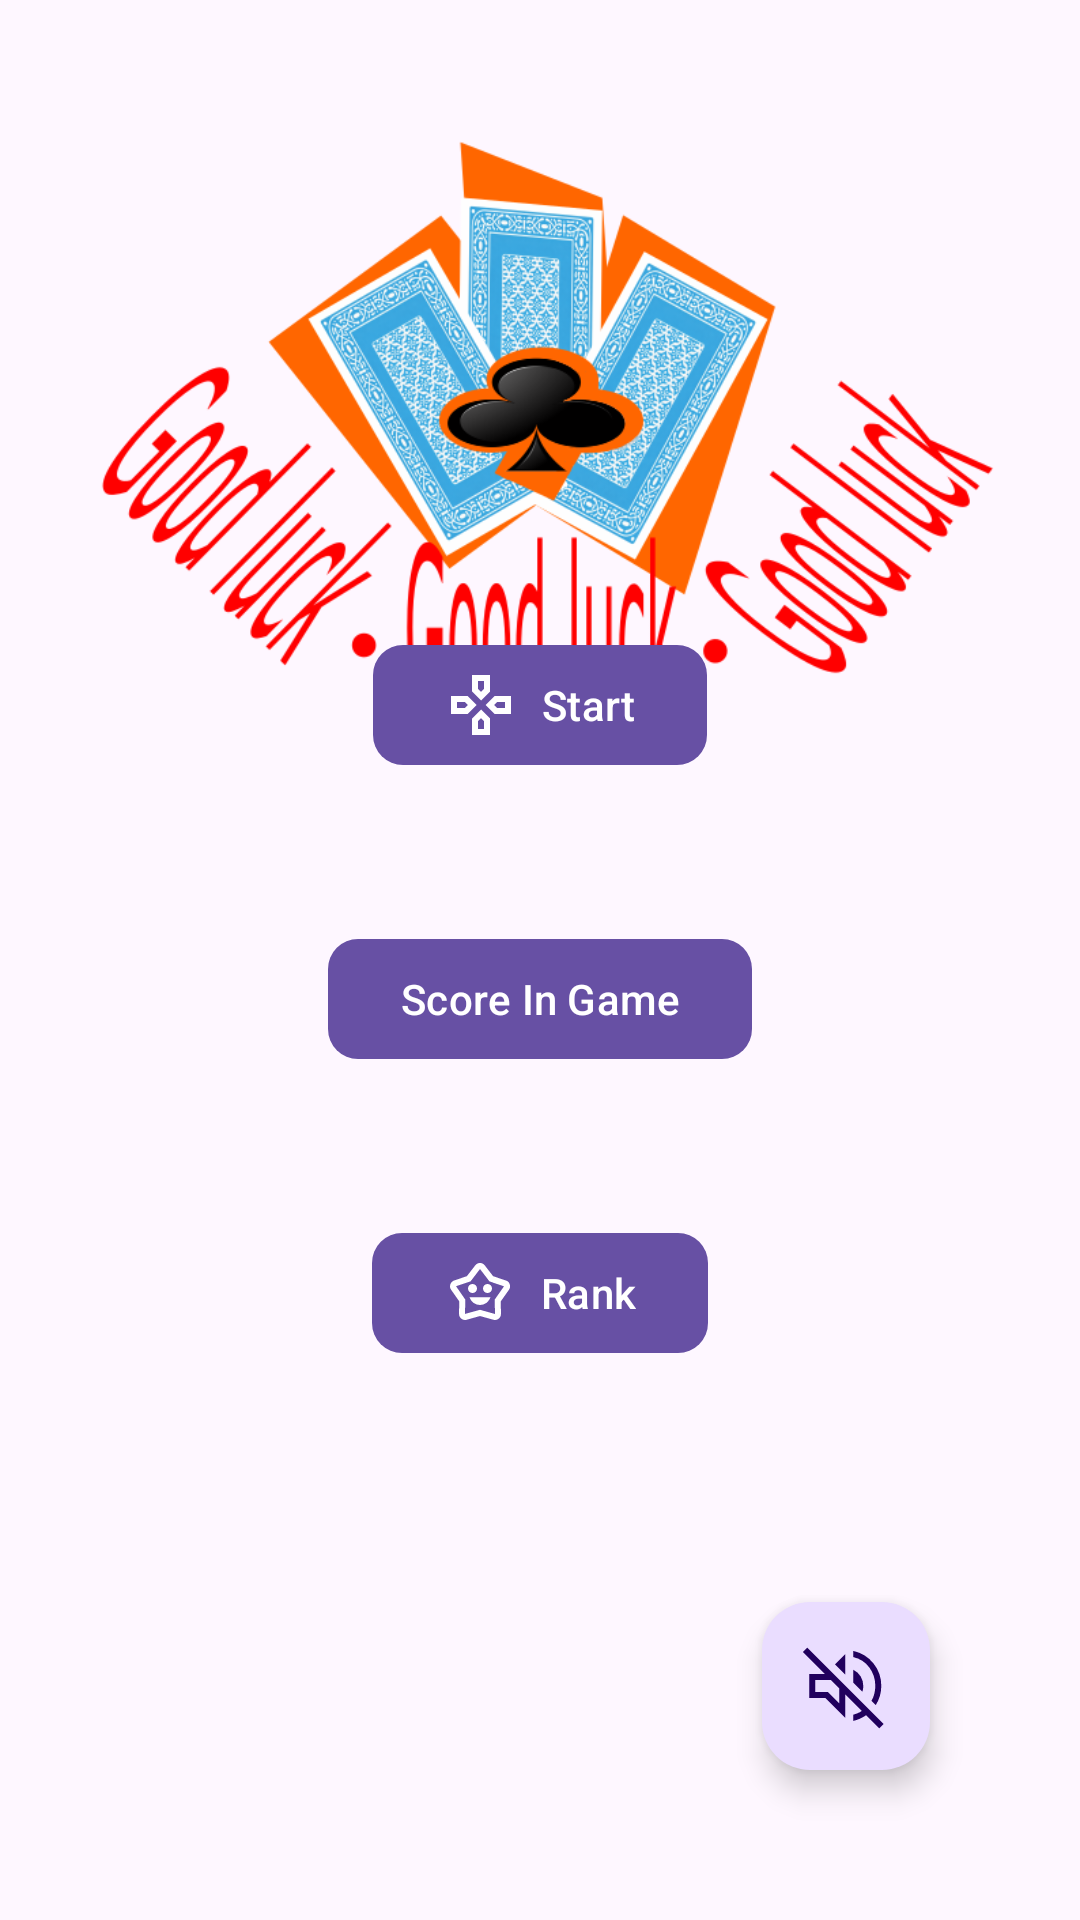

Android layout source for this screen:
<!-- AndroidManifest.xml: application theme Theme.Pokeraplication -->
<!-- res/layout/fragmenthome.xml -->
<?xml version="1.0" encoding="utf-8"?>
<androidx.constraintlayout.widget.ConstraintLayout
    xmlns:android="http://schemas.android.com/apk/res/android"
    xmlns:app="http://schemas.android.com/apk/res-auto"
    android:layout_width="match_parent"
    android:layout_height="match_parent"
    android:background="@android:color/transparent">


    
    <ImageView
        android:id="@+id/imageView2"
        android:layout_width="wrap_content"
        android:layout_height="wrap_content"
        android:layout_marginBottom="300dp"
        app:layout_constraintTop_toTopOf="parent"
        app:layout_constraintBottom_toBottomOf="parent"
        app:layout_constraintStart_toStartOf="parent"
        app:layout_constraintEnd_toEndOf="parent"
        app:srcCompat="@drawable/inomeado" />

    
    <com.google.android.material.button.MaterialButton
        android:id="@+id/button2"
        android:layout_width="wrap_content"
        android:layout_height="wrap_content"
        android:layout_marginBottom="50dp"
        android:drawableLeft="@drawable/outline_gamepad_24"
        android:text="Start"
        app:cornerRadius="10dp"
        app:layout_constraintBottom_toTopOf="@id/button"
        app:layout_constraintStart_toStartOf="parent"
        app:layout_constraintEnd_toEndOf="parent" />

    
    <com.google.android.material.button.MaterialButton
        android:id="@+id/button"
        android:layout_width="wrap_content"
        android:layout_height="wrap_content"
        android:layout_marginBottom="50dp"
        android:drawableLeft="@drawable/outline_calendar_month_24"
        android:text="Score In Game"
        app:cornerRadius="10dp"
        app:layout_constraintBottom_toTopOf="@id/button3"
        app:layout_constraintStart_toStartOf="parent"
        app:layout_constraintEnd_toEndOf="parent" />

    
    <com.google.android.material.button.MaterialButton
        android:id="@+id/button3"
        android:layout_width="wrap_content"
        android:layout_height="wrap_content"
        android:layout_marginBottom="185dp"
        android:drawableLeft="@drawable/outline_family_star_24"
        android:text="Rank"
        app:cornerRadius="10dp"
        app:layout_constraintBottom_toBottomOf="parent"
        app:layout_constraintStart_toStartOf="parent"
        app:layout_constraintEnd_toEndOf="parent" />

    
    <com.google.android.material.floatingactionbutton.FloatingActionButton
        android:id="@+id/floatingActionButton"
        android:layout_width="wrap_content"
        android:layout_height="wrap_content"
        android:layout_margin="50dp"
        app:layout_constraintBottom_toBottomOf="parent"
        app:layout_constraintEnd_toEndOf="parent"
        app:maxImageSize="32dp"
        app:srcCompat="@drawable/audionao" />

</androidx.constraintlayout.widget.ConstraintLayout>
<!-- resources referenced by this layout -->
<resources>
  <!-- drawable audionao (drawable) -->
  <vector xmlns:android="http://schemas.android.com/apk/res/android"
      android:width="48dp"
      android:height="48dp"
      android:viewportWidth="960"
      android:viewportHeight="960">
    <path
        android:pathData="M813,904 L681,772q-28,20 -60.5,34.5T553,829v-62q23,-7 44.5,-15.5T638,729L473,563v237L273,600L113,600v-240h156L49,140l43,-43 764,763 -43,44ZM777,672 L734,629q20,-34 29.5,-71.92Q773,519.15 773,479q0,-103.32 -60,-184.66T553,191v-62q124,28 202,125.5T833,479q0,51 -14,100t-42,93ZM643,538l-90,-90v-130q47,22 73.5,66t26.5,96q0,15 -2.5,29.5T643,538ZM473,368 L369,264l104,-104v208ZM413,654v-150l-84,-84L173,420v120h126l114,114ZM371,462Z"
        android:fillColor="#1f1f1f"/>
  </vector>
  <!-- drawable inomeado: png bitmap (drawable, 172073 bytes) -->
  <!-- drawable outline_family_star_24 (drawable) -->
  <vector xmlns:android="http://schemas.android.com/apk/res/android" android:height="24dp" android:tint="#FFFFFF" android:viewportHeight="960" android:viewportWidth="960" android:width="24dp">
        
      <path android:fillColor="@android:color/white" android:pathData="M480,640Q528,640 565.5,611.5Q603,583 620,538L340,538Q357,583 394.5,611.5Q432,640 480,640ZM380,480Q405,480 422.5,462.5Q440,445 440,420Q440,395 422.5,377.5Q405,360 380,360Q355,360 337.5,377.5Q320,395 320,420Q320,445 337.5,462.5Q355,480 380,480ZM580,480Q605,480 622.5,462.5Q640,445 640,420Q640,395 622.5,377.5Q605,360 580,360Q555,360 537.5,377.5Q520,395 520,420Q520,445 537.5,462.5Q555,480 580,480ZM305,256L417,111Q429,95 445.5,87.5Q462,80 480,80Q498,80 514.5,87.5Q531,95 543,111L655,256L825,313Q851,321 866,342.5Q881,364 881,390Q881,402 877.5,414Q874,426 866,437L756,593L760,757Q761,792 737,816Q713,840 681,840Q679,840 659,837L480,787L301,837Q296,839 290,839.5Q284,840 279,840Q247,840 223,816Q199,792 200,757L204,592L95,437Q87,426 83.5,414Q80,402 80,390Q80,365 94.5,343.5Q109,322 135,313L305,256ZM354,325L160,389Q160,389 160,389Q160,389 160,389L284,568L280,759Q280,759 280,759Q280,759 280,759L480,704L680,760Q680,760 680,760Q680,760 680,760L676,568L800,391Q800,391 800,391Q800,391 800,391L606,325L480,160Q480,160 480,160Q480,160 480,160L354,325ZM480,460L480,460Q480,460 480,460Q480,460 480,460L480,460L480,460Q480,460 480,460Q480,460 480,460L480,460L480,460Q480,460 480,460Q480,460 480,460L480,460L480,460Q480,460 480,460Q480,460 480,460L480,460L480,460Q480,460 480,460Q480,460 480,460Z"/>
      
  </vector>
  <!-- drawable outline_gamepad_24 (drawable) -->
  <vector xmlns:android="http://schemas.android.com/apk/res/android" android:height="24dp" android:tint="#FFFFFF" android:viewportHeight="960" android:viewportWidth="960" android:width="24dp">
        
      <path android:fillColor="@android:color/white" android:pathData="M480,306L480,306L480,306L480,306L480,306ZM654,480L654,480L654,480L654,480L654,480ZM306,480L306,480L306,480L306,480L306,480ZM480,654L480,654L480,654L480,654L480,654ZM480,420L360,300L360,80L600,80L600,300L480,420ZM660,600L540,480L660,360L880,360L880,600L660,600ZM80,600L80,360L300,360L420,480L300,600L80,600ZM360,880L360,660L480,540L600,660L600,880L360,880ZM480,306L520,266L520,160L440,160L440,266L480,306ZM160,520L266,520L306,480L266,440L160,440L160,520ZM440,800L520,800L520,694L480,654L440,694L440,800ZM694,520L800,520L800,440L694,440L654,480L694,520Z"/>
  
  </vector>
  <style name="Theme.Pokeraplication" parent="Base.Theme.Pokeraplication" />
  <style name="Base.Theme.Pokeraplication" parent="Theme.Material3.DayNight.NoActionBar">
          
          
      </style>
</resources>
